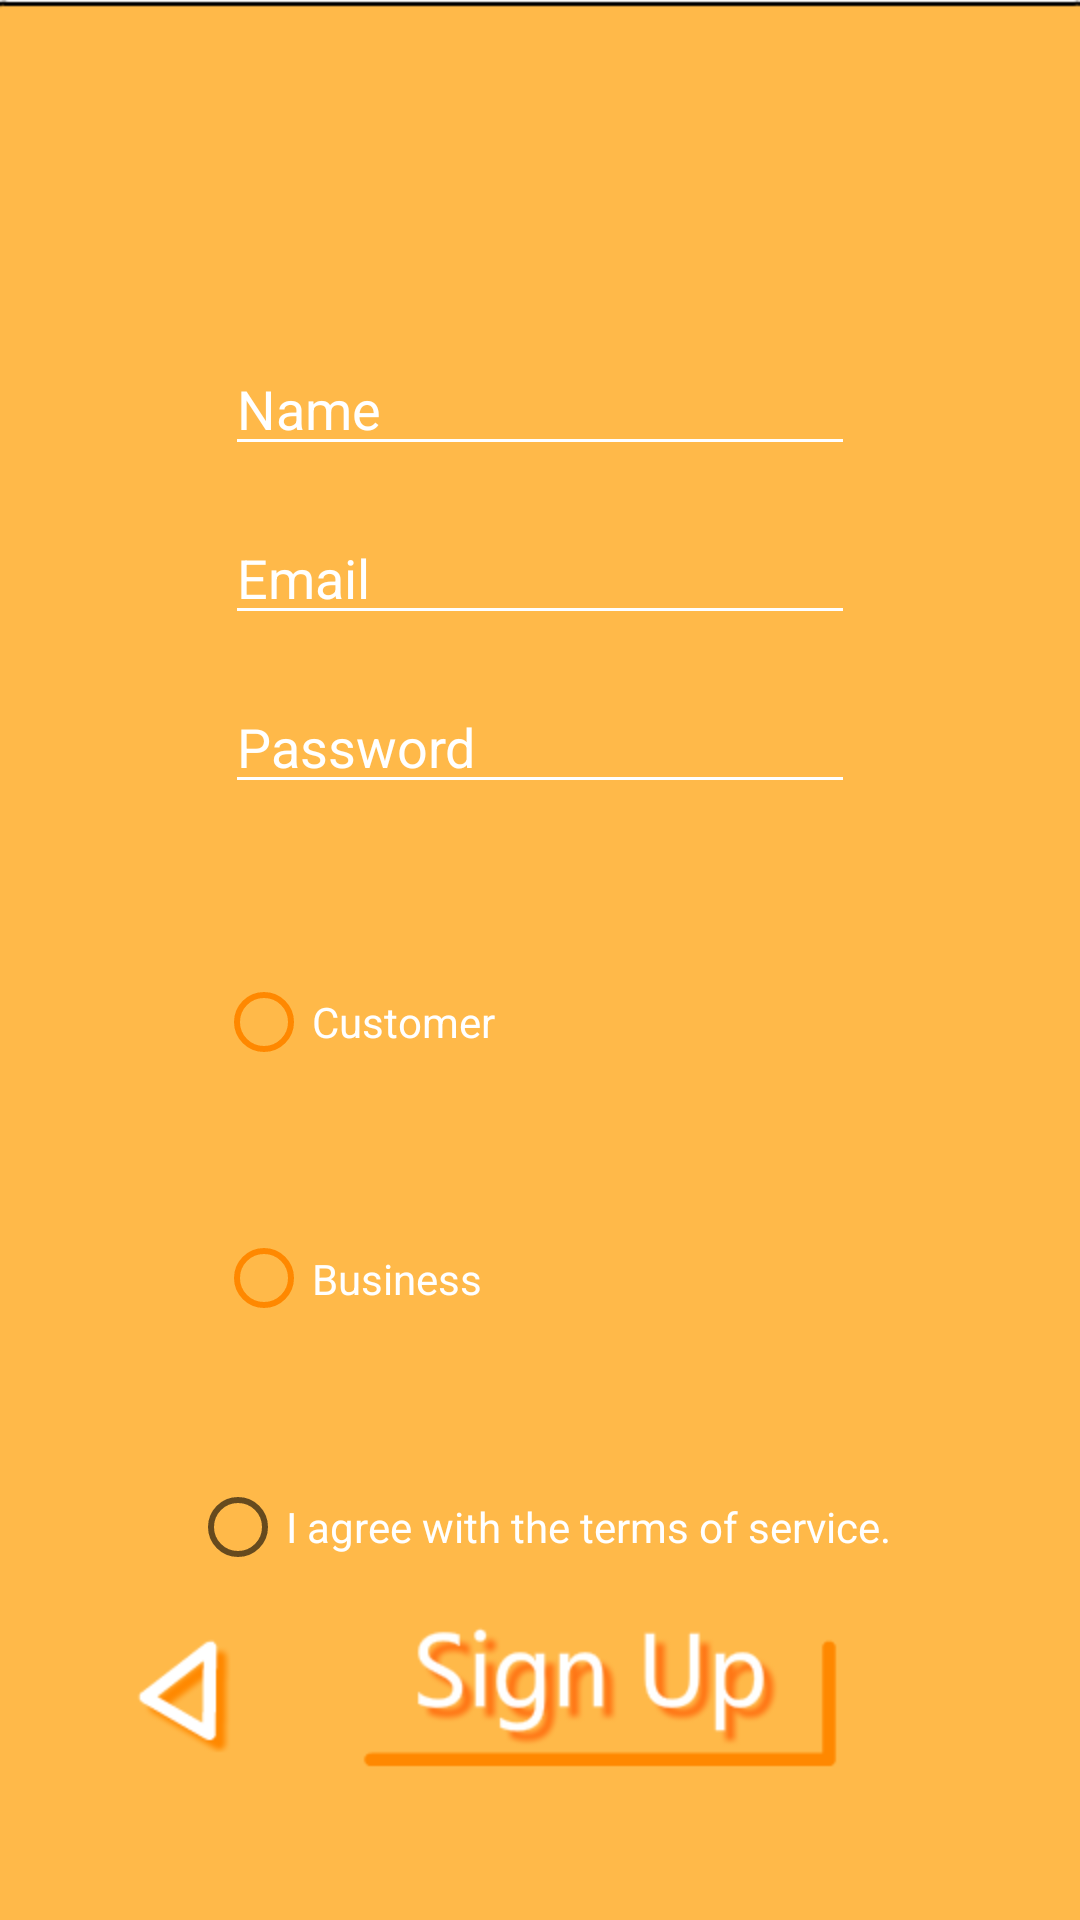

Here is an Android app screen rendered from its layout file. Give the layout XML and the strings, colors and styles it references.
<!-- AndroidManifest.xml: application theme AppTheme.NoActionBar -->
<!-- res/layout/activity_signup.xml -->
<?xml version="1.0" encoding="utf-8"?>
<android.support.constraint.ConstraintLayout xmlns:android="http://schemas.android.com/apk/res/android"
    xmlns:app="http://schemas.android.com/apk/res-auto"
    xmlns:tools="http://schemas.android.com/tools"
    android:layout_width="match_parent"
    android:layout_height="match_parent"
    android:background="@drawable/signupbackground"
    tools:context="com.shadowsych.spoodle.SignupActivity">

    <EditText
        android:id="@+id/nameText"
        android:layout_width="wrap_content"
        android:layout_height="wrap_content"
        android:layout_marginBottom="15dp"
        android:layout_marginTop="114dp"
        android:ems="10"
        android:hint="Name"
        android:inputType="textPersonName"
        android:textColor="@android:color/white"
        android:textColorHint="@android:color/white"
        android:backgroundTint="@android:color/background_light"
        app:layout_constraintBottom_toTopOf="@+id/emailText"
        app:layout_constraintEnd_toEndOf="parent"
        app:layout_constraintStart_toStartOf="parent"
        app:layout_constraintTop_toTopOf="parent"
        app:layout_constraintVertical_chainStyle="spread_inside" />

    <EditText
        android:id="@+id/emailText"
        android:layout_width="wrap_content"
        android:layout_height="wrap_content"
        android:layout_marginBottom="15dp"
        android:ems="10"
        android:hint="Email"
        android:inputType="textEmailAddress"
        android:textColor="@android:color/white"
        android:textColorHint="@android:color/white"
        android:backgroundTint="@android:color/background_light"
        app:layout_constraintBottom_toTopOf="@+id/passwordText"
        app:layout_constraintStart_toStartOf="@+id/nameText"
        app:layout_constraintTop_toBottomOf="@+id/nameText" />

    <EditText
        android:id="@+id/passwordText"
        android:layout_width="wrap_content"
        android:layout_height="wrap_content"
        android:layout_marginBottom="30dp"
        android:ems="10"
        android:hint="Password"
        android:inputType="textPassword"
        android:textColor="@android:color/white"
        android:textColorHint="@android:color/white"
        android:backgroundTint="@android:color/background_light"
        app:layout_constraintBottom_toTopOf="@+id/userTypeGroup"
        app:layout_constraintStart_toStartOf="@+id/emailText"
        app:layout_constraintTop_toBottomOf="@+id/emailText" />

    <RadioGroup
        android:id="@+id/userTypeGroup"
        android:layout_width="216dp"
        android:layout_height="0dp"
        android:layout_marginBottom="74dp"
        app:layout_constraintBottom_toTopOf="@+id/homeBTN"
        app:layout_constraintEnd_toEndOf="parent"
        app:layout_constraintStart_toStartOf="parent"
        app:layout_constraintTop_toBottomOf="@+id/passwordText">

        <RadioButton
            android:id="@+id/customerType"
            android:layout_width="wrap_content"
            android:layout_height="wrap_content"
            android:layout_weight="1"
            android:backgroundTint="@android:color/holo_orange_dark"
            android:buttonTint="@android:color/holo_orange_dark"
            android:text="Customer"
            android:textColor="@android:color/white"
            android:textColorLink="@android:color/holo_orange_dark" />

        <RadioButton
            android:id="@+id/businessType"
            android:layout_width="wrap_content"
            android:layout_height="wrap_content"
            android:layout_weight="1"
            android:backgroundTint="@android:color/holo_orange_dark"
            android:buttonTint="@android:color/holo_orange_dark"
            android:text="Business"
            android:textColor="@android:color/white"
            android:textColorLink="@android:color/holo_orange_dark" />
    </RadioGroup>

    <Button
        android:id="@+id/signupBTN"
        android:layout_width="158dp"
        android:layout_height="43dp"
        android:layout_marginBottom="48dp"
        android:layout_marginEnd="8dp"
        android:layout_marginStart="8dp"
        android:background="@android:color/holo_orange_dark"
        android:text="Sign Up"
        android:textColor="@android:color/white"
        android:alpha="0"
        app:layout_constraintBottom_toBottomOf="parent"
        app:layout_constraintEnd_toEndOf="@+id/termsType"
        app:layout_constraintHorizontal_bias="0.754"
        app:layout_constraintStart_toEndOf="@+id/homeBTN" />

    <ImageButton
        android:id="@+id/homeBTN"
        android:layout_width="56dp"
        android:layout_height="39dp"
        android:layout_marginBottom="58dp"
        android:layout_marginStart="36dp"
        android:background="@android:color/holo_orange_dark"
        android:tint="@android:color/white"
        android:alpha="0"
        app:layout_constraintBottom_toBottomOf="parent"
        app:layout_constraintStart_toStartOf="parent"
        app:layout_constraintTop_toBottomOf="@+id/userTypeGroup"
        app:srcCompat="?android:attr/homeAsUpIndicator" />

    <RadioButton
        android:id="@+id/termsType"
        android:layout_width="wrap_content"
        android:layout_height="wrap_content"
        android:layout_marginBottom="8dp"
        android:layout_marginEnd="8dp"
        android:layout_marginStart="8dp"
        android:layout_marginTop="8dp"
        android:text="I agree with the terms of service."
        android:textColor="@android:color/white"
        android:textColorLink="@android:color/holo_orange_dark"
        app:layout_constraintBottom_toTopOf="@+id/signupBTN"
        app:layout_constraintEnd_toEndOf="parent"
        app:layout_constraintStart_toStartOf="parent"
        app:layout_constraintTop_toBottomOf="@+id/userTypeGroup" />

</android.support.constraint.ConstraintLayout>
<!-- resources referenced by this layout -->
<resources>
  <!-- drawable signupbackground: png bitmap (drawable, 15133 bytes) -->
  <style name="AppTheme.NoActionBar">
          <item name="windowNoTitle">true</item>
          <item name="windowActionBar">false</item>
          <item name="android:windowFullscreen">true</item>
          <item name="android:windowContentOverlay">@null</item>
      </style>
</resources>
